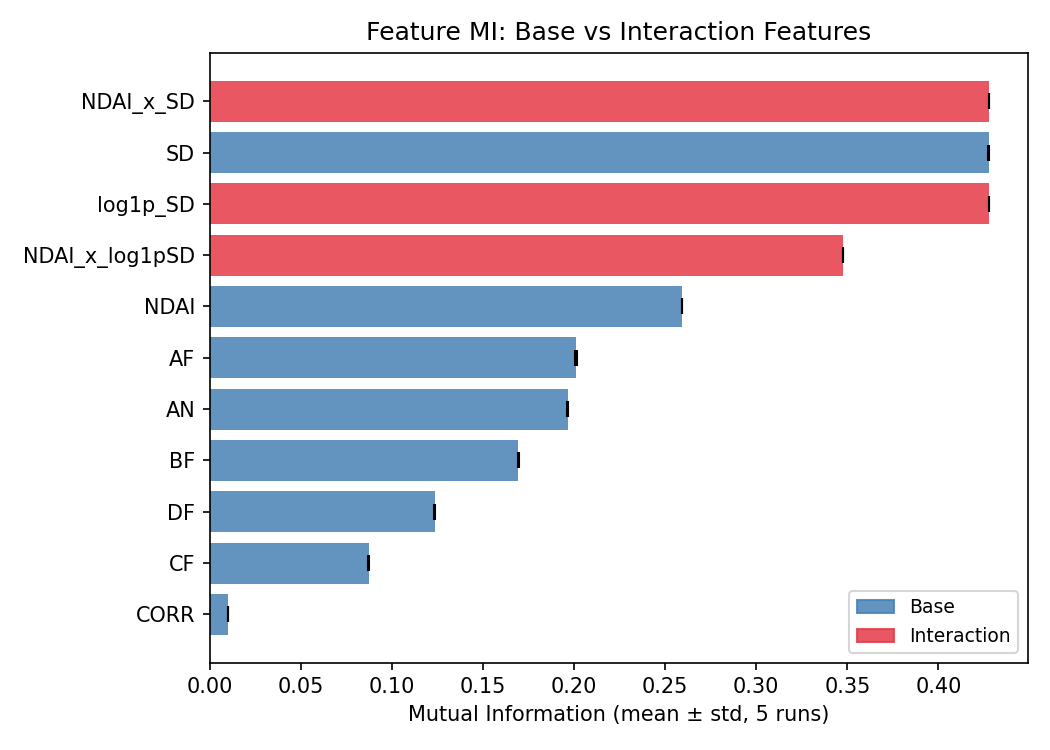

The data file committed next to this chart (first rows):
feature, MI_mean, MI_std, type
NDAI_x_SD, 0.4275, 1.107713110486025e-06, interaction
SD, 0.4275, 1.245559620957711e-05, base
log1p_SD, 0.4275, 5.265946578141092e-06, interaction
NDAI_x_log1pSD, 0.3479, 1.0725118125424238e-06, interaction
NDAI, 0.2591, 2.104099380682856e-05, base
AF, 0.2012, 0.0004907, base
AN, 0.1964, 0.0003656, base
BF, 0.1695, 0.0002556, base
DF, 0.1235, 0.0004609, base
CF, 0.08737, 0.0002977, base
CORR, 0.009802, 1.2968519784593275e-05, base
